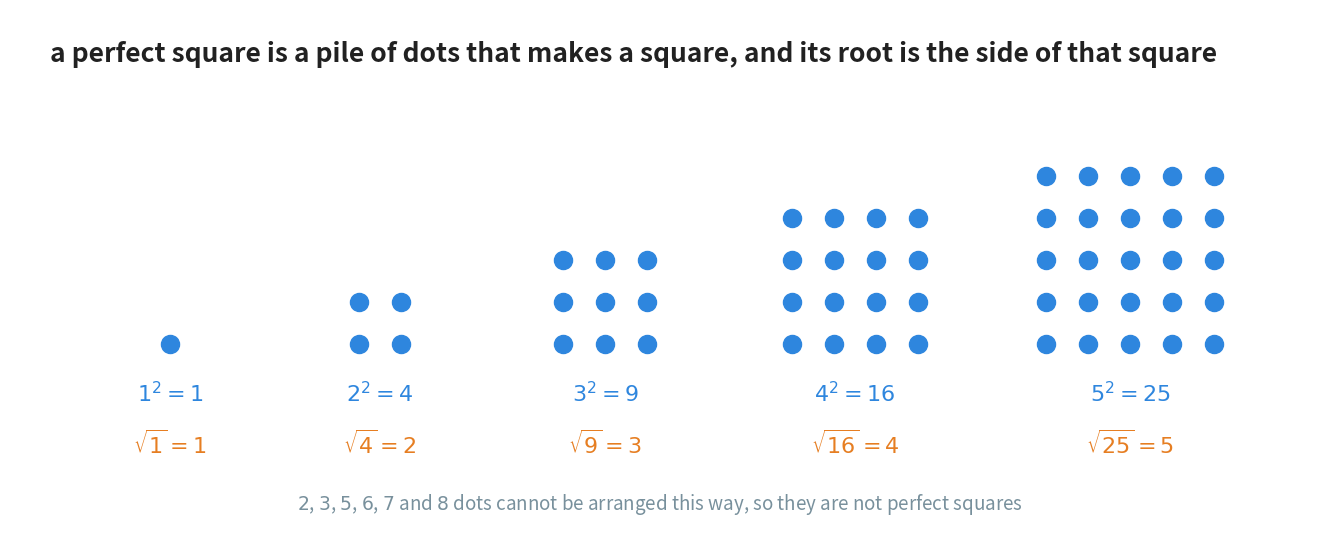

Reproduce this figure in Python. (Note: this script raises an exception after producing the figure.)
"""Figure 4 - where the words "perfect square" come from.

The reader is asked to learn the first ten perfect squares, so it is
worth showing that the name is not decoration. A perfect square is a
count of dots that can be arranged into a square with nothing left over,
and its square root is the length of the side of that square.

Five squares are drawn, from 1 dot to 25 dots. Under each one there are
two lines: the power going forwards, and the root coming back.

Colour convention:
    blue   - the dots and the forward statement (squaring)
    orange - the backward statement (the root)
    grey   - the closing note

Horizontal plan (x): the five squares are centred at 1.60, 3.70, 5.95,
    8.45 and 11.20, with a dot every 0.42 in both directions, so the
    widest block (5 dots across) is 1.68 wide and clears its neighbour.

Vertical plan (y, top to bottom):
    4.85  figure heading
    3.63  the top row of the tallest square
    1.95  the bottom row of every square (they are all bottom-aligned)
    1.45  the squaring line, in blue
    0.95  the root line, in orange
    0.35  the closing note

Run with:  python figures/fig_04_perfect_squares.py
"""

import matplotlib
matplotlib.use("Agg")
import matplotlib.pyplot as plt
from pathlib import Path

BLUE = "#2E86DE"        # the dots, and squaring
ORANGE = "#E67E22"      # taking the root
GREY = "#78909C"
INK = "#212121"

W, H = 13.00, 5.30
fig, ax = plt.subplots(figsize=(W, H))
ax.set_position([0, 0, 1, 1])
ax.axis("off")
ax.set_xlim(0, W)
ax.set_ylim(0, H)

STEP = 0.42             # the distance from one dot to the next
Y_BOTTOM = 1.95         # every square stands on this line

ax.text(0.40, 4.85,
        "a perfect square is a pile of dots that makes a square, and its "
        "root is the side of that square",
        ha="left", va="center", fontsize=19, color=INK, fontweight="bold")

for side, centre in ((1, 1.60), (2, 3.70), (3, 5.95), (4, 8.45),
                     (5, 11.20)):
    # the left-hand edge of this block, so that it is centred on "centre"
    x_start = centre - (side - 1) * STEP / 2

    for row in range(side):
        for col in range(side):
            ax.plot([x_start + col * STEP], [Y_BOTTOM + row * STEP],
                    marker="o", markersize=13, color=BLUE, zorder=2)

    # forwards: side, squared, gives the count of dots
    ax.text(centre, 1.45, "$%d^{2} = %d$" % (side, side * side),
            ha="center", va="center", fontsize=16, color=BLUE,
            fontweight="bold")
    # backwards: the count of dots, rooted, gives the side
    ax.text(centre, 0.95, r"$\sqrt{%d} = %d$" % (side * side, side),
            ha="center", va="center", fontsize=16, color=ORANGE,
            fontweight="bold")

ax.text(6.50, 0.35,
        "$2$, $3$, $5$, $6$, $7$ and $8$ dots cannot be arranged this way, "
        "so they are not perfect squares",
        ha="center", va="center", fontsize=13.5, color=GREY, style="italic")

out = Path(__file__).resolve().parent.parent / "assets"
out.mkdir(exist_ok=True)
fig.savefig(out / "fig_04_perfect_squares.png", dpi=170,
            bbox_inches="tight", facecolor="white")
print("wrote", out / "fig_04_perfect_squares.png")
